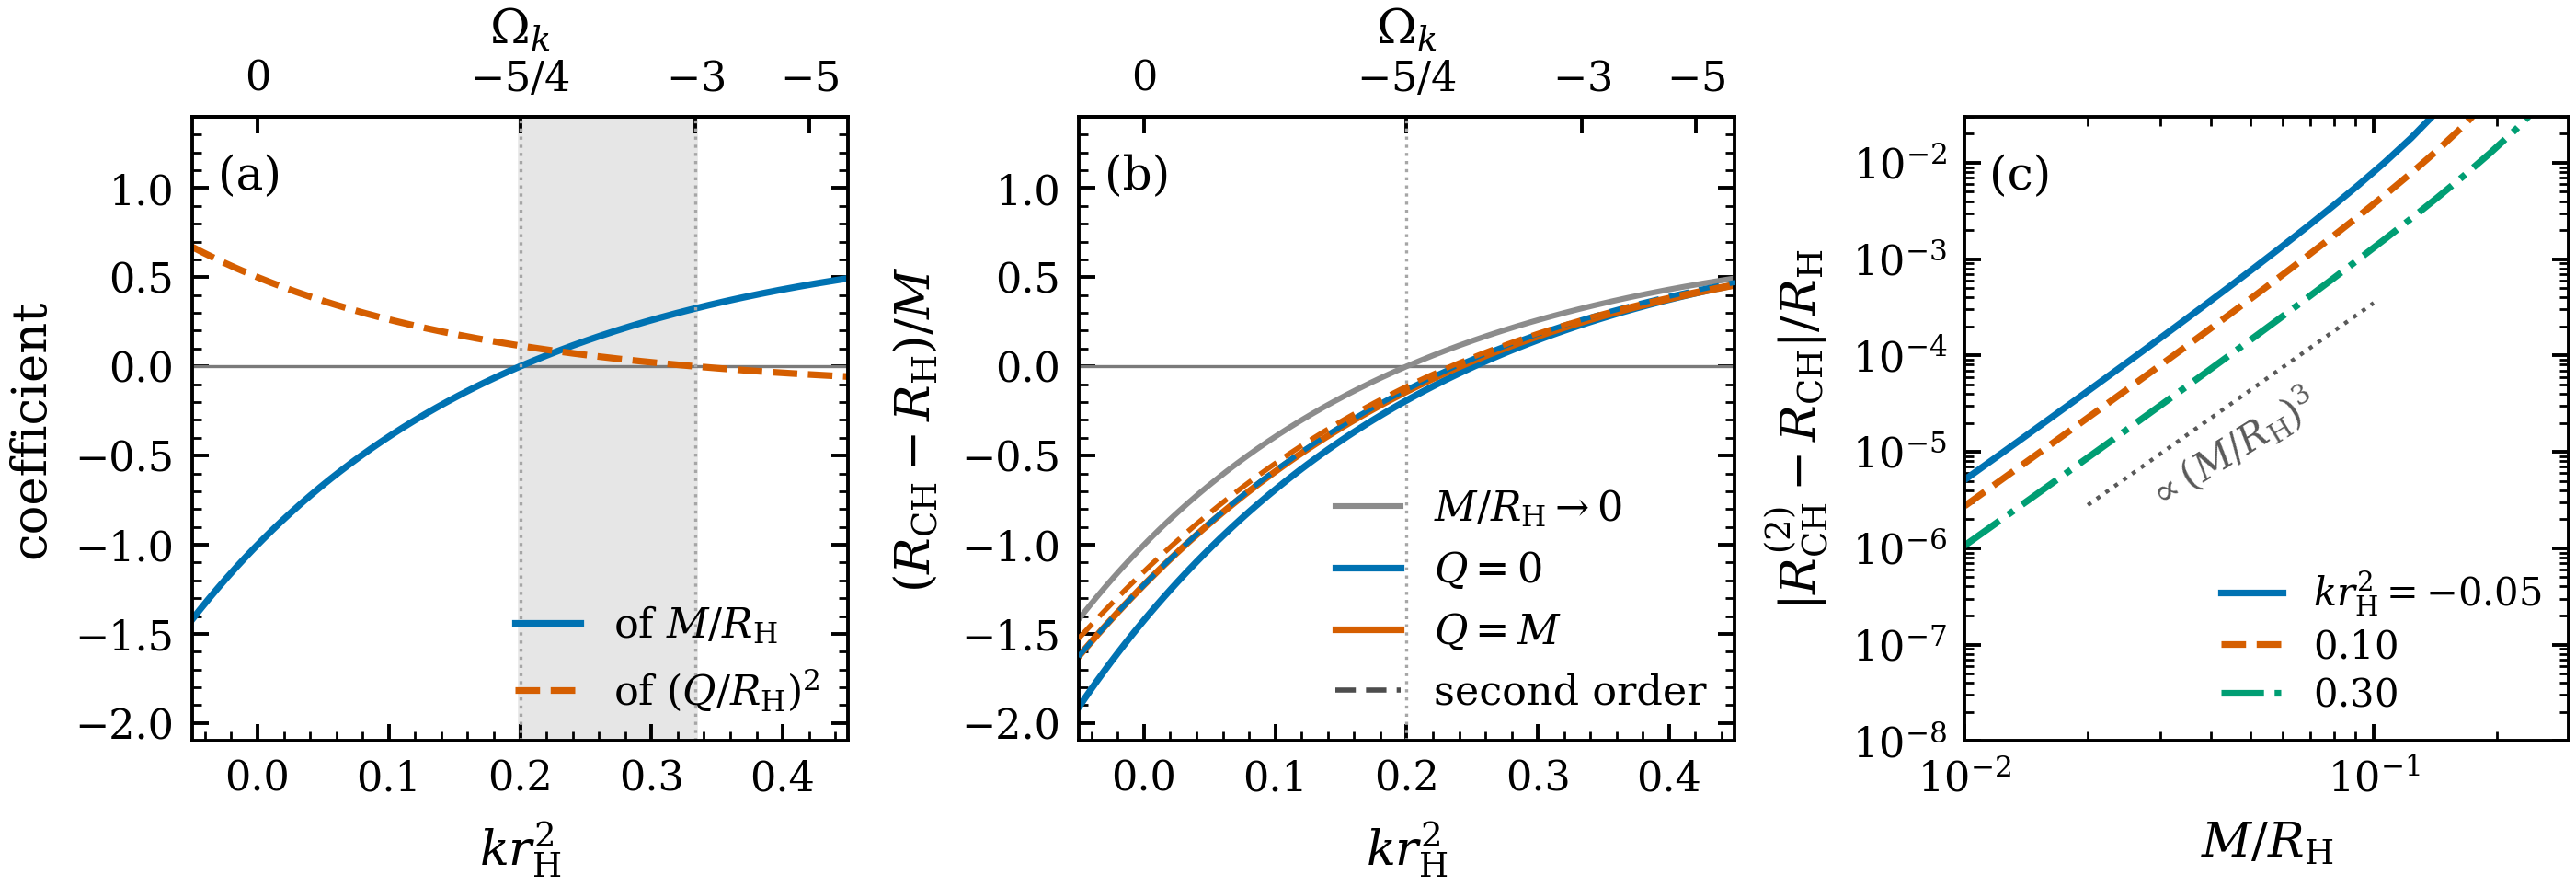

Write Python code to recreate this figure.
import numpy as np
from scipy.optimize import brentq
import matplotlib.pyplot as plt
from matplotlib.lines import Line2D

from mcvittie_figure_style import (apply_style, panel_label,
                                   BLUE, ORANGE, GREEN, GREY, SHADE)

apply_style()

M_RATIO = 0.15                       # M/R_H in panel (b)


def C_M(w):
    return (5.0 * w - 1.0) / (1.0 + w) ** 2.5


def C_Q(w):
    return (1.0 - 3.0 * w) / (2.0 * (1.0 + w) ** 3)


def Pi(w):
    return 1.0 + 5.0 * w - 15.0 * w ** 2 + 5.0 * w ** 3


def second_order_shift_over_M(w, mratio, q_over_m):
    """(R_CH - R_H)/M truncated at second order, in units R_H = 1."""
    return (C_M(w) - 1.5 * mratio * Pi(w) / (1.0 + w) ** 5
            + q_over_m ** 2 * mratio * C_Q(w))


# ---------------------------------------------------------------- numerical root
# For a given w we set R_H = 1 and r_H = 1, which gives k = w, a = 1 + w and
# H = (1 - w)/(1 + w).
def numerical_cosmological_radius(w, mratio, q_over_m, ngrid=4000):
    """Radius R_CH, in units of R_H, of the root of Y = HR nearest to r_H."""
    k, a = w, 1.0 + w
    H = (1.0 - w) / (1.0 + w)
    M = mratio
    Q = q_over_m * M

    def parts(r):
        u = 1.0 + k * r ** 2
        nu = np.sqrt(u) / (2.0 * a * r)
        mu, lam = M * nu, Q * nu
        Xi = (1.0 + mu) ** 2 - lam ** 2
        N = (1.0 - mu ** 2 + lam ** 2) / Xi
        Y = (N - k * r ** 2) / u
        R = a * r * Xi / u
        return N, Y, R

    def resid(r):
        N, Y, R = parts(r)
        return Y - H * R

    lo = 0.55
    hi = 1.7 if w <= 0 else min(1.7, 0.999 / np.sqrt(w))
    if w < 0:
        hi = min(hi, 0.999 / np.sqrt(-w))
    rg = np.linspace(lo, hi, ngrid)
    N, Y, R = parts(rg)
    vals = np.where(N > 0.0, Y - H * R, np.nan)
    idx = np.where(np.isfinite(vals[:-1]) & np.isfinite(vals[1:])
                   & (vals[:-1] * vals[1:] < 0.0))[0]
    if idx.size == 0:
        return np.nan
    i = idx[-1]
    root = brentq(resid, rg[i], rg[i + 1], xtol=1e-14, rtol=1e-14)
    return float(parts(root)[2])


def omega_of_w(w):
    w = np.asarray(w, dtype=float)
    return -4.0 * w / (1.0 - w) ** 2


def w_of_omega(om):
    om = np.asarray(om, dtype=float)
    return -om / (2.0 - om + 2.0 * np.sqrt(np.clip(1.0 - om, 0.0, None)))


def omega_axis(ax):
    top = ax.secondary_xaxis("top", functions=(omega_of_w, w_of_omega))
    top.set_xticks([0.0, -1.25, -3.0, -5.0])
    top.set_xticklabels(["0", r"$-5/4$", r"$-3$", r"$-5$"])
    top.set_xlabel(r"$\Omega_k$", labelpad=3)
    top.tick_params(direction="in", labelsize=8)
    return top


w = np.linspace(-0.05, 0.45, 1400)
DASH = (0, (4, 2))

fig, (ax1, ax2, ax3) = plt.subplots(1, 3, figsize=(7.1, 2.65),
                                    gridspec_kw=dict(width_ratios=[1, 1, 0.92]))
fig.subplots_adjust(wspace=0.36, left=0.075, right=0.985, bottom=0.19, top=0.83)

# ------------------------------------------------------------------ panel (a)
ax1.axhline(0.0, color=GREY, lw=0.6)
ax1.axvspan(0.2, 1.0 / 3.0, color=SHADE, zorder=0)
ax1.plot(w, C_M(w), color=BLUE, label=r"of $M/R_{\rm H}$")
ax1.plot(w, C_Q(w), color=ORANGE, ls="--", label=r"of $(Q/R_{\rm H})^{2}$")
for x in (0.2, 1.0 / 3.0):
    ax1.axvline(x, color="0.65", lw=0.6, ls=":")
ax1.set_xlim(-0.05, 0.45)
ax1.set_ylim(-2.1, 1.4)
ax1.set_xlabel(r"$k r_{\rm H}^{2}$")
ax1.set_ylabel("coefficient")
ax1.legend(loc="lower right", handlelength=1.6, borderpad=0.2)
panel_label(ax1, "(a)")
omega_axis(ax1)
ax1.minorticks_on()
ax1.tick_params(top=False, which="both")

# ------------------------------------------------------------------ panel (b)
w_num = np.linspace(-0.05, 0.45, 101)
ax2.axhline(0.0, color=GREY, lw=0.6)
ax2.axvline(0.2, color="0.65", lw=0.6, ls=":")
ax2.plot(w, C_M(w), color="0.55", lw=1.1)
for qom, color in ((0.0, BLUE), (1.0, ORANGE)):
    num = [(numerical_cosmological_radius(wi, M_RATIO, qom) - 1.0) / M_RATIO for wi in w_num]
    ax2.plot(w_num, num, color=color, zorder=2)
    ax2.plot(w, second_order_shift_over_M(w, M_RATIO, qom), color=color,
             ls=DASH, lw=1.0, zorder=3)
ax2.set_xlim(-0.05, 0.45)
ax2.set_ylim(-2.1, 1.4)
ax2.set_xlabel(r"$k r_{\rm H}^{2}$")
ax2.set_ylabel(r"$(R_{\rm CH}-R_{\rm H})/M$")
key = [Line2D([], [], color="0.55", lw=1.1, label=r"$M/R_{\rm H}\to0$"),
       Line2D([], [], color=BLUE, label=r"$Q=0$"),
       Line2D([], [], color=ORANGE, label=r"$Q=M$"),
       Line2D([], [], color="0.3", ls=DASH, lw=1.0, label="second order")]
ax2.legend(handles=key, loc="lower right", handlelength=1.6, borderpad=0.2)
panel_label(ax2, "(b)")
omega_axis(ax2)
ax2.minorticks_on()
ax2.tick_params(top=False, which="both")

# ------------------------------------------------------------------ panel (c)
ms = np.geomspace(0.01, 0.30, 24)
cases = [(-0.05, BLUE, "-", r"$kr_{\rm H}^2=-0.05$"),
         (0.10, ORANGE, "--", r"$0.10$"),
         (0.30, GREEN, "-.", r"$0.30$")]
errs = {}
for wv, c, ls, lab in cases:
    e = []
    for m in ms:
        Rn = numerical_cosmological_radius(wv, m, 0.0)
        R2 = 1.0 + m * second_order_shift_over_M(wv, m, 0.0)
        e.append(abs(R2 - Rn))
    errs[wv] = np.array(e)
    ax3.plot(ms, e, color=c, ls=ls, label=lab)
# guide with slope 3
xg = np.array([0.02, 0.10])
ax3.plot(xg, 0.35 * xg ** 3, color="0.35", lw=0.8, ls=":")
ax3.text(0.045, 0.35 * 0.045 ** 3 * 1.75, r"$\propto (M/R_{\rm H})^{3}$", fontsize=7.5,
         color="0.35", rotation=32, ha="center", va="top")
ax3.set_xscale("log")
ax3.set_yscale("log")
ax3.set_xlim(0.01, 0.30)
ax3.set_ylim(1e-8, 3e-2)
ax3.set_xlabel(r"$M/R_{\rm H}$")
ax3.set_ylabel(r"$|R_{\rm CH}^{(2)}-R_{\rm CH}|/R_{\rm H}$")
ax3.legend(loc="lower right", handlelength=1.6, borderpad=0.2, labelspacing=0.25,
           fontsize=7.5)
panel_label(ax3, "(c)")

fig.savefig("fig4_cosmological_horizon.pdf")
fig.savefig("fig4_cosmological_horizon.png", dpi=400)

# --------------------------------------------------------------- numbers for the text
for qom in (0.0, 1.0):
    z2 = brentq(lambda z: second_order_shift_over_M(z, M_RATIO, qom), 0.20, 0.28)
    zn = brentq(lambda z: numerical_cosmological_radius(z, M_RATIO, qom) - 1.0, 0.20, 0.30,
                xtol=1e-10)
    print(f"M/R_H={M_RATIO}, Q/M={qom:g}: zero of shift at kr_H^2 = {zn:.4f} (numerical), {z2:.4f} (second order)")
print("zero of the shift versus M/R_H (Q=0): numerical, second order")
for m in (0.02, 0.05, 0.10, 0.15):
    zn = brentq(lambda z: numerical_cosmological_radius(z, m, 0.0) - 1.0, 0.19, 0.30, xtol=1e-10)
    z2 = brentq(lambda z: second_order_shift_over_M(z, m, 0.0), 0.19, 0.30)
    print(f"   M/R_H={m}: {zn:.4f}  {z2:.4f}")
for wv in (-0.05, 0.0, 0.2, 0.45):
    line = [f"w={wv:+.2f}"]
    for m in (0.05, 0.15):
        for qom in (0.0, 1.0):
            Rn = numerical_cosmological_radius(wv, m, qom)
            R2 = 1.0 + m * second_order_shift_over_M(wv, m, qom)
            line.append(f"M/R_H={m} Q/M={qom:g}: rel.err R_CH={abs(R2 / Rn - 1.0):.2e}")
    print("  ".join(line))
# fitted slope of the error, all three cases
for wv, *_ in cases:
    sl = np.polyfit(np.log(ms[:12]), np.log(errs[wv][:12]), 1)[0]
    print(f"w={wv:+.2f}: fitted slope of the error at small M/R_H = {sl:.2f}")
